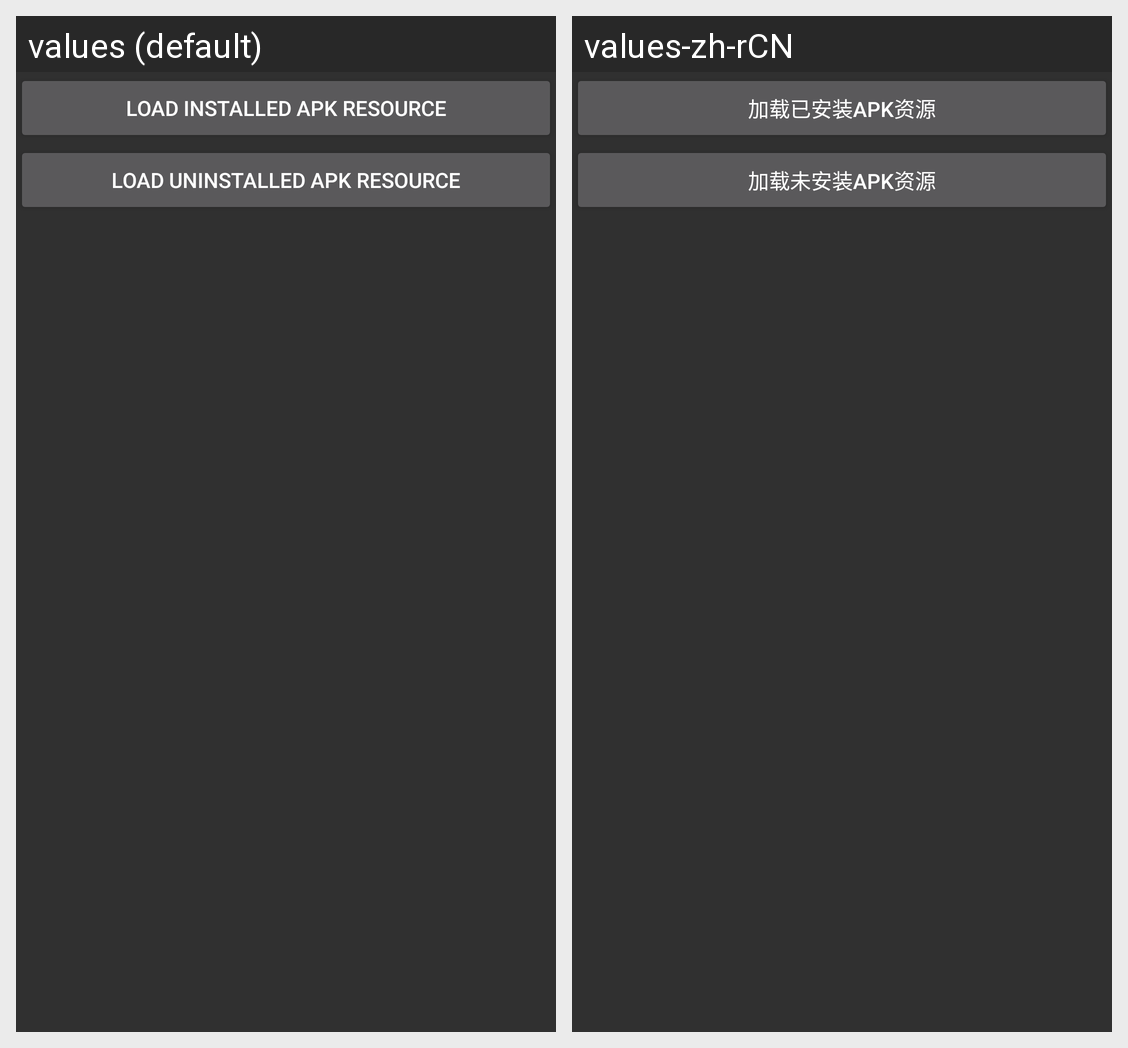

Translations of the strings shown on this Android screen, per locale in the grid:
Android screen res/layout/layout_activity_remote_res.xml rendered under 2 locales, left to right: values (default), values-zh-rCN. Device: Nexus 5 (rendered at 1080×1920; each locale shown at half size, 540×960, under a caption strip naming it); theme AppTheme.
Strings drawn on this screen, with the default value and each locale's value (text and hints the layout hard-codes, and strings that could not be matched under every locale, appear in the picture but are not listed):

load_installed_apk_res
  values: Load installed apk Resource
  values-zh-rCN: 加载已安装APK资源

load_uninstalled_apk_res
  values: Load uninstalled apk Resource
  values-zh-rCN: 加载未安装APK资源
